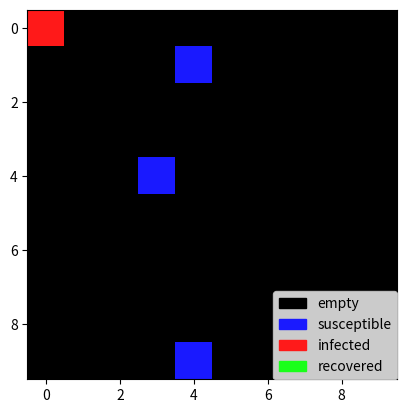
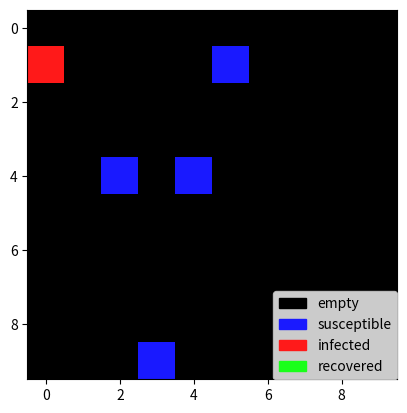
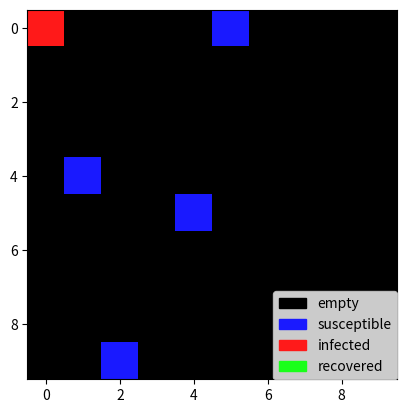
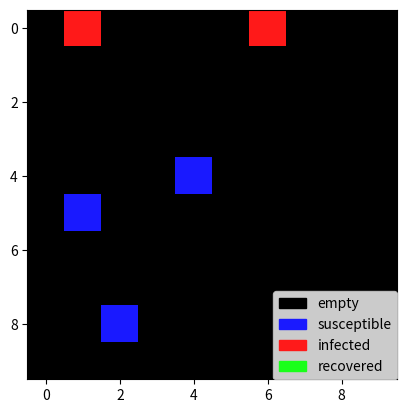
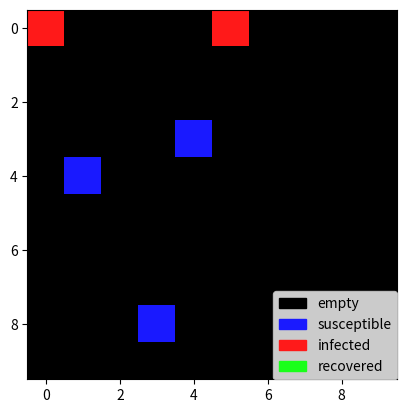
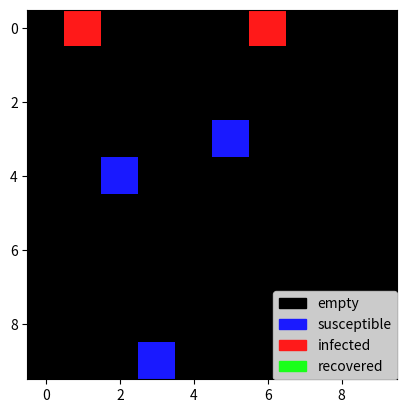
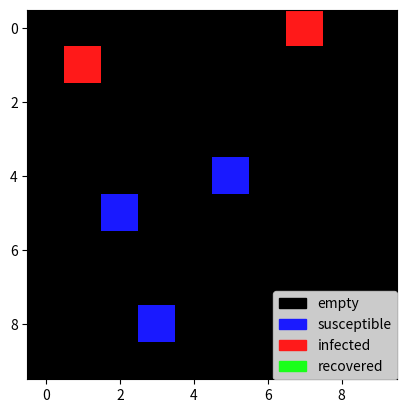
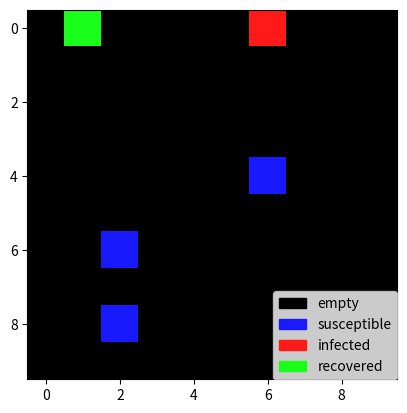
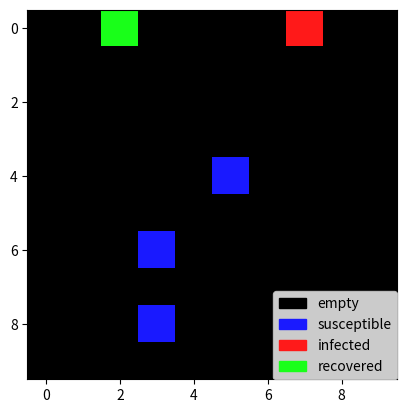
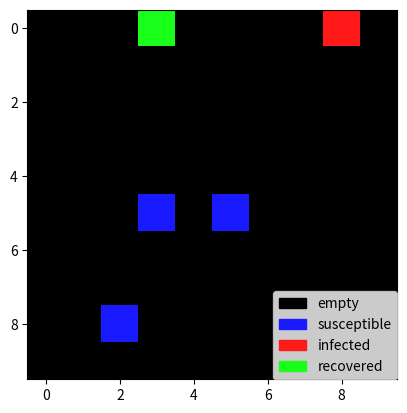
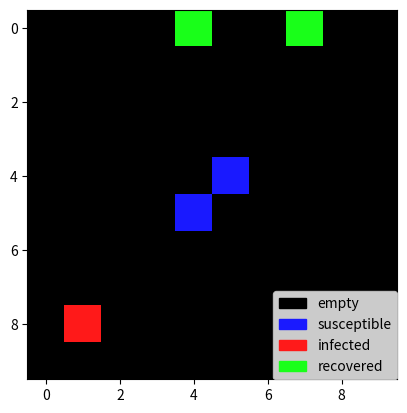

Reproduce these figures in Python, in order.
import numpy as np
import matplotlib.pyplot as plt
import matplotlib.patches as mpatches
import random

MODE = "flu"
infect_len_dict = {"flu": (7, 0.38), "cold": (5, 0.5), "covid": (7, 0.63), "stomach bug": (6, 0.49)}

# @title
class Sim:
  def __init__(self, size=(10, 10), num_cells=5):
    self.board = np.zeros(size, dtype=object)
    self.cells = [Cell((0, 0), True)]
    self.board[0, 0] = self.cells[0]
    for i in range(num_cells-1):
      pos = (np.random.randint(0, size[0]), np.random.randint(0, size[1]))
      self.cells.append(Cell(pos))
      self.board[pos[0], pos[1]] = self.cells[-1]

    self.plot()
    self.time = 0

  def step(self):
    for cell in self.cells:
      self.move_cell(cell)
      self.check_neighborhood(cell)

    self.plot()
    self.time += 1

  def is_legal(self, new_pos, move=True):
    if (new_pos[0] < 0 or new_pos[0] == self.board.shape[0]) or (new_pos[1] < 0 or new_pos[1] == self.board.shape[1]):
      return False
    elif move and self.board[new_pos] != 0:
      return False

    return True

  def move_cell(self, cell):
    curr_pos = cell.pos
    enter_loop = True
    while enter_loop or (not self.is_legal(temp_pos)):
      enter_loop = False
      temp_pos = curr_pos
      choice = np.random.randint(0, 4)
      if choice == 0:
        temp_pos = (temp_pos[0] + 1, temp_pos[1])
      elif choice == 1:
        temp_pos = (temp_pos[0] - 1, temp_pos[1])
      elif choice == 2:
        temp_pos = (temp_pos[0], temp_pos[1] + 1)
      else:
        temp_pos = (temp_pos[0], temp_pos[1] - 1)

    self.board[temp_pos] = cell
    cell.update_pos(temp_pos)
    self.board[curr_pos] = 0

  def check_neighborhood(self, cell):
    curr_pos = cell.pos
    neighbors = []
    for n in [1, -1]:
      temp_pos1 = (curr_pos[0] + n, curr_pos[1])
      temp_pos2 = (curr_pos[0], curr_pos[1] + n)
      temp_pos3 = (curr_pos[0] + n, curr_pos[1] + n)
      temp_pos4 = (curr_pos[0] - n, curr_pos[1] + n)
      neighbors.extend([temp_pos1, temp_pos2, temp_pos3, temp_pos4])

    neighbor_count = 0
    for neighbor in neighbors:
      if self.is_legal(neighbor, False) and self.board[neighbor] != 0 and self.board[neighbor].state == 1:
        neighbor_count += 1
    cell.update_state(neighbor_count)

  def plot(self):
    plt.figure()

    state_board = np.zeros((self.board.shape[0], self.board.shape[1], 4))
    cmap = {0: [0, 0, 0, 1], 1: [0.1, 0.1, 1, 1], 2: [1, 0.1, 0.1, 1], 3: [0.1, 1, 0.1, 1]}
    for i in range(self.board.shape[0]):
      for j in range(self.board.shape[1]):
        tile = self.board[i, j]
        if tile != 0:
          state_board[i, j] = cmap[tile.state + 1]
        else:
          state_board[i,j] = cmap[tile]

    labels = {0: "empty", 1: "susceptible", 2: "infected", 3: "recovered"}
    patches =[mpatches.Patch(color=cmap[i], label=labels[i]) for i in cmap]
    plt.imshow(state_board)
    plt.legend(handles=patches, loc=4, borderaxespad=0)

# @title
class Cell:
  def __init__(self, start_pos, start_infect=False):
    self.pos = start_pos
    if start_infect:
      self.state = 1
      self.infect_prob = 0
      self.rem_infect_time = infect_len_dict[MODE][0]
    else:
      self.state = 0
      self.infect_prob = 0
      self.rem_infect_time = 0

  def update_pos(self, new_pos):
    self.pos = new_pos

  def update_state(self, neighbors):
    if self.state == 0:
      if neighbors == 0:
        self.infect_prob += 0.01 # idle environmental spread
      elif neighbors == 1:
        if self.infect_prob < infect_len_dict[MODE][1]:
          self.infect_prob += infect_len_dict[MODE][1]
        else:
          dim_factor = np.log10(1.1)
          self.infect_prob += dim_factor
      else:
        dim_factor = np.log10(1 + (neighbors * 0.2))
        if self.infect_prob < infect_len_dict[MODE][1]:
          self.infect_prob += infect_len_dict[MODE][1] + dim_factor
        else:
          self.infect_prob += dim_factor

      if self.infect_prob < 1:
        self.state = random.choices([0, 1], (1 - self.infect_prob, self.infect_prob))[0]
      if self.state == 1 or self.infect_prob >= 1:
        self.state = 1
        self.infect_prob = 0
        self.rem_infect_time = infect_len_dict[MODE][0]

    elif self.state == 1:
      self.rem_infect_time -= 1
      if self.rem_infect_time == 0:
        self.state = 2

sim = Sim()
for i in range(10):
  sim.step()